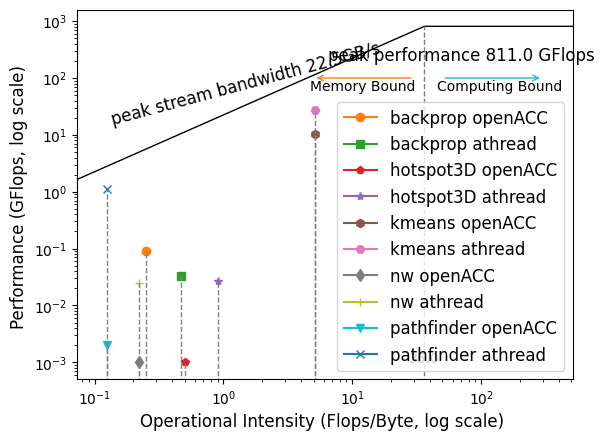

The script that saved this image:
import matplotlib
from pprint import pprint
import numpy as np
import matplotlib.pyplot as plt

def frange(start, stop, step=1.0):
    f = start
    while f < stop:
        f += step
        yield f


plt.rcParams["font.family"] = "Times New Roman"
#color_list = ['C8', 'C2', 'C9', 'C1']
color_list = ['C1', 'C2', 'C3', 'C4', 'C5', 'C6', 'C7', 'C8', 'C9', 'C10']
marker_list = ['o', 's', 'p', '*', 'h', 'H', 'd', '+', 'v', 'x']

# Input (usually from ECM model)
result = {
    'min performance': 11175000000.0, 'bottleneck level': 2,
    'mem bottlenecks': [{'performance': [24474545454.545452, '', 'FLOP/s'],
                         'bandwidth': [89.74, u'G', u'B/s'],
                         'arithmetic intensity': 0.2727272727272727,
                         'bw kernel': 'triad', 'level': 'L1-L2'},
                        {'performance': [12957000000.0, '',
                                         'FLOP/s'], 'bandwidth': [43.19, u'G', u'B/s'],
                         'arithmetic intensity': 0.3, 'bw kernel': 'triad', 'level': 'L2-L3'},
                        {'performance': [11175000000.0, '', 'FLOP/s'],
                         'bandwidth': [22.35, u'G', u'B/s'],
                         'arithmetic intensity': 0.5, 'bw kernel': 'triad', 'level': 'L3-MEM'}]}
#machine = yaml.load(open('machine-files/emmy.yaml'))
#max_flops = 614.4 #machine['clock']*sum(machine['FLOPs per cycle']['DP'].values())

Freq = [ 2.4, 2.0, 1.3 ] # GHz
Core = [ 32, 32, 64 ]  # 32 cores
ThreadsPerCore = [ 4, 4, 4 ] # Estimated
SIMD_width = [ 2, 8, 8 ]

PEAK= [ 2 * Freq[i] * Core[i] * SIMD_width[i] for i in range(0,3) ] # 2 SIMD parts in a core

max_flops = PEAK
max_flops = [811.0]
labels = ['SW26010-1CG']

pprint(result)
pprint(max_flops)

# Plot configuration
height = 0.8
fig = plt.figure(frameon=False)
ax = fig.add_subplot(1, 1, 1)

yticks_labels = []
yticks = []
xticks_labels = []
xticks = [2.**i for i in range(-4, 10)]

ax.set_xlabel('Operational Intensity (Flops/Byte, log scale) ', fontsize=12)
ax.set_ylabel('Performance (GFlops, log scale) ', fontsize=12)
ylim_min, ylim_max = ax.get_ylim()
xlim_min, xlim_max = ax.get_xlim()

#ai_list = [1.4874, 3.25490, 0.3258, 0.3687]
#gflops_list = [9.8807, 41.5006, 6.2, 7.0275]
#labels_list = ['naive LLD', 'LLD', 'naive LLL', 'LLL']

ai_list = [0.25, 0.47, 0.5, 0.9, 5.1, 5.1, 0.22, 0.22, 0.125, 0.125]
gflops_list = [0.092, 0.033, 0.001, 0.027, 10.234, 27.445, 0.001, 0.025, 0.002, 1.096]
labels_list = ['backprop openACC', 'backprop athread', 'hotspot3D openACC', 'hotspot3D athread', 'kmeans openACC', 'kmeans athread', 'nw openACC', 'nw athread', 'pathfinder openACC', 'pathfinder athread']

for i in range(len(ai_list)):
    #plt.plot(ai_list[i], gflops_list[i], color=color_list[i], marker='^', label=labels_list[i])
    plt.plot(ai_list[i], gflops_list[i], color=color_list[i], marker=marker_list[i], label=labels_list[i])
    ax.vlines(ai_list[i], ylim_min, gflops_list[i], colors = "grey", linewidth=1, linestyles = "--")
plt.legend(loc='best', fontsize=12)

membw = [22.5]

# Upper bound
x = list(frange(min(xticks), max(xticks), 0.01))
bw = membw[0]
ax.plot(x, [min(bw*x, float(max_flops[0])) for x in x], label=labels[0], color='black', linewidth=1)

ax.plot(max_flops[0]/bw, max_flops[0], color='black')
ax.vlines(max_flops[0]/bw, ylim_min, max_flops[0], colors = "grey", linewidth=1, linestyles = "--")
plt.text(max_flops[0]/bw, 0.001, "%.01lf" % (max_flops[0]/bw), horizontalalignment='center')

# memory bound & compute bound
annotate_height = 100
# 箭头
ax.annotate("", xy=(30, annotate_height), xytext=(5, annotate_height),arrowprops=dict(arrowstyle="<-", color='tab:orange'))
ax.annotate("", xy=(50, annotate_height), xytext=(300, annotate_height),arrowprops=dict(arrowstyle="<-", color='tab:cyan'))
# 箭头说明
plt.text(12, annotate_height-40, "Memory Bound", horizontalalignment='center')
plt.text(140, annotate_height-40, "Computing Bound", horizontalalignment='center')


ax.text(1.5, 15, "peak stream bandwidth 22.5GB/s", horizontalalignment='center', rotation=15, fontsize=12)
ax.text(70, 200, "peak performance 811.0 GFlops", horizontalalignment='center', rotation=0, fontsize=12)
ax.set_xscale('log')
ax.set_yscale('log')
ax.set_xlim(min(xticks)+0.01, max(xticks))

# ax.set_yticks([perf, float(max_flops)])
#ax.set_xticks(xticks+arith_intensity)
#ax.grid(axis='x', alpha=0.7, linestyle='--')
fig.savefig('./roofline.pdf', bbox_inches = 'tight')
fig.savefig('./roofline.png', bbox_inches = 'tight')
plt.show()
